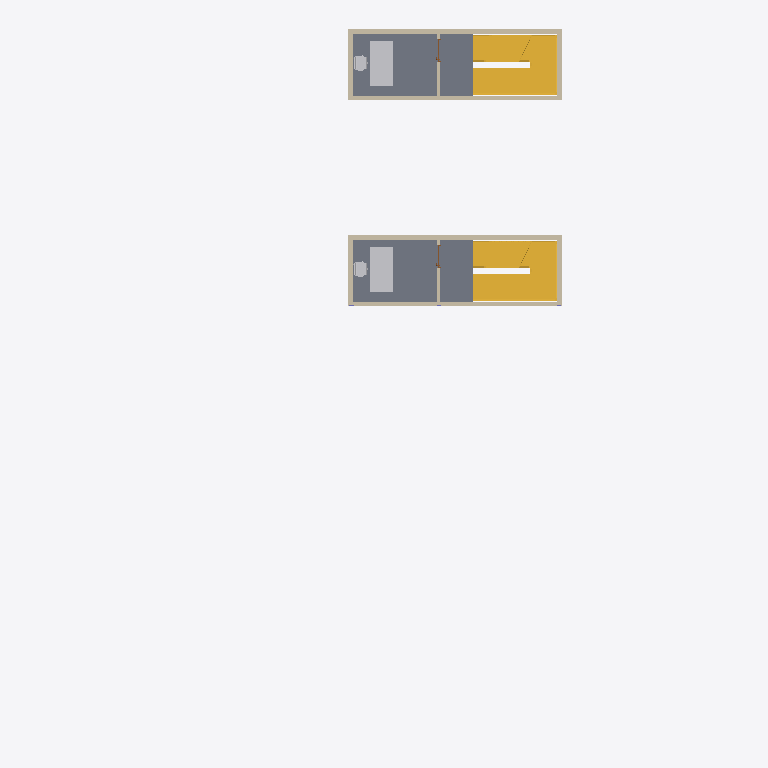
Plan cut of the same IFC building model at storey 'L4' (level 12.90 m, cut at 14.30 m), seen from above with north up, elements coloured by IFC class (only those large enough to see are counted): 10 walls (beige), 4 stairs (yellow), 4 other elements (light grey), 2 slabs (grey), 2 doors (brown). Cut surfaces are drawn darker.
Extent 15.1 m × 30.0 m × 23.2 m (x, y, z). Storeys (6): L1 at 0.00 m; L2 at 4.30 m; L3 at 8.60 m; L4 at 12.90 m; L5 at 17.20 m; L6 at 21.50 m. Elements (566): 169 IfcBuildingElementProxy, 97 IfcBeam, 92 IfcColumn, 73 IfcWall, 47 IfcWindow, 32 IfcFurniture, 24 IfcDoor, 15 IfcSlab, 9 IfcStair, 3 IfcRoof, 2 IfcCurtainWall, 2 IfcFlowTerminal.

HEADER;
FILE_DESCRIPTION(('Redacted'),'2;1');
FILE_NAME('10','2025-06-12T07:44:30+01:00',('User_10'),('Organization_10'),'Redacted','Redacted','Authorized_10');
FILE_SCHEMA(('IFC4'));
ENDSEC;
DATA;
#27=IFCPROJECT('2ecnvvuUD6IgYxl8UnoW7Z',#18,'Project_10','Redacted','AnonymizedSubmission','Anonymous Project 10','w',(#22),#68842);
#60=IFCSITE('2ecnvvuUD6IgYxl8UnoW7X',#18,'Default',$,$,#58,$,$,.ELEMENT.,(42,21,31,401672),(-71,-3,-24,-345703),0.0,$,#59);
#32=IFCBUILDING('2ecnvvuUD6IgYxl8UnoW7Y',#18,'Building_10',$,$,#30,$,'Building_10',.ELEMENT.,$,$,#31);
#35=IFCBUILDINGSTOREY('2JF4e6axWHqu3u0C1FZlmi',#18,'L1',$,'Level:8mm Head',#34,$,'L1',.ELEMENT.,0.0);
#39=IFCBUILDINGSTOREY('1ZGO8hrFCHqw0v0026FpFv',#18,'L2',$,'Level:8mm Head',#38,$,'L2',.ELEMENT.,4.3);
#43=IFCBUILDINGSTOREY('3lo8hfPmTDfP811$PDU3sy',#18,'L3',$,'Level:8mm Head',#42,$,'L3',.ELEMENT.,8.60000000000019);
#47=IFCBUILDINGSTOREY('3lo8hfPmTDfP811$PDU3md',#18,'L4',$,'Level:8mm Head',#46,$,'L4',.ELEMENT.,12.9000000000002);
#51=IFCBUILDINGSTOREY('3lo8hfPmTDfP811$PDU3xp',#18,'L5',$,'Level:8mm Head',#50,$,'L5',.ELEMENT.,17.2000000000002);
#55=IFCBUILDINGSTOREY('3lo8hfPmTDfP811$PDU34q',#18,'L6',$,'Level:8mm Head',#54,$,'L6',.ELEMENT.,21.5000000000002);
#28726=IFCSLAB('1Ze_HzuKn5mB7tAQE6bbAZ',#18,'Floor:Concrete 150mm:1644282',$,'Floor:Concrete 150mm',#28713,#28725,'1644282',.FLOOR.);
#45321=IFCSLAB('3zPFHdZZvE6QPIualDaEnf',#18,'Floor:Concrete 150mm:1651052',$,'Floor:Concrete 150mm',#45308,#45320,'1651052',.FLOOR.);
#44424=IFCSTAIR('3zPFHdZZvE6QPIualDaEme',#18,'Assembled Stair:Stair:1650989',$,'Assembled Stair:M_Stair-Metal-Plate Stringer',#44423,$,'1650989',.NOTDEFINED.);
#27827=IFCSTAIR('1Ze_HzuKn5mB7tAQE6bb9$',#18,'Assembled Stair:Stair:1644070',$,'Assembled Stair:M_Stair-Metal-Plate Stringer',#27826,$,'1644070',.NOTDEFINED.);
#29710=IFCSTAIR('1Ze_HzuKn5mB7tAQE6bbFs',#18,'Assembled Stair:Stair:1644463',$,'Assembled Stair:M_Stair-Metal-Plate Stringer',#29709,$,'1644463',.NOTDEFINED.);
#46284=IFCSTAIR('3zPFHdZZvE6QPIualDaEyV',#18,'Assembled Stair:Stair:1651226',$,'Assembled Stair:M_Stair-Metal-Plate Stringer',#46283,$,'1651226',.NOTDEFINED.);
#28858=IFCWALL('1Ze_HzuKn5mB7tAQE6bbF7',#18,'Basic Wall:Concrete 200mm:1644446',$,'Basic Wall:Concrete 200mm',#28813,#28857,'1644446',.NOTDEFINED.);
#45452=IFCWALL('3zPFHdZZvE6QPIualDaEyC',#18,'Basic Wall:Concrete 200mm:1651209',$,'Basic Wall:Concrete 200mm',#45407,#45451,'1651209',.NOTDEFINED.);
#39787=IFCFURNITURE('1Ze_HzuKn5mB7tAQE6bchU',#18,'M_Desk:1830 x 915mm:1650311',$,'M_Desk:1830 x 915mm',#39786,#39780,'1650311',.NOTDEFINED.);
#50800=IFCFURNITURE('3zPFHdZZvE6QPIualDaEvW',#18,'M_Desk:1830 x 915mm:1651557',$,'M_Desk:1830 x 915mm',#50799,#50793,'1651557',.NOTDEFINED.);
#29024=IFCWALL('1Ze_HzuKn5mB7tAQE6bbFv',#18,'Basic Wall:Concrete 200mm:1644448',$,'Basic Wall:Concrete 200mm',#28979,#29023,'1644448',.NOTDEFINED.);
#45616=IFCWALL('3zPFHdZZvE6QPIualDaEyE',#18,'Basic Wall:Concrete 200mm:1651211',$,'Basic Wall:Concrete 200mm',#45571,#45615,'1651211',.NOTDEFINED.);
#28933=IFCWALL('1Ze_HzuKn5mB7tAQE6bbF6',#18,'Basic Wall:Concrete 200mm:1644447',$,'Basic Wall:Concrete 200mm',#28906,#28932,'1644447',.NOTDEFINED.);
#45525=IFCWALL('3zPFHdZZvE6QPIualDaEyF',#18,'Basic Wall:Concrete 200mm:1651210',$,'Basic Wall:Concrete 200mm',#45498,#45524,'1651210',.NOTDEFINED.);
#29109=IFCWALL('1Ze_HzuKn5mB7tAQE6bbFu',#18,'Basic Wall:Concrete 200mm:1644449',$,'Basic Wall:Concrete 200mm',#29070,#29108,'1644449',.NOTDEFINED.);
#45701=IFCWALL('3zPFHdZZvE6QPIualDaEy9',#18,'Basic Wall:Concrete 200mm:1651212',$,'Basic Wall:Concrete 200mm',#45662,#45700,'1651212',.NOTDEFINED.);
#39812=IFCFURNITURE('1Ze_HzuKn5mB7tAQE6bchH',#18,'M_Chair-Task (Arms):M_Chair-Task (Arms):1650312',$,'M_Chair-Task (Arms):M_Chair-Task (Arms)',#39811,#39805,'1650312',.NOTDEFINED.);
#50825=IFCFURNITURE('3zPFHdZZvE6QPIualDaEvZ',#18,'M_Chair-Task (Arms):M_Chair-Task (Arms):1651558',$,'M_Chair-Task (Arms):M_Chair-Task (Arms)',#50824,#50818,'1651558',.NOTDEFINED.);
#29243=IFCWALL('1Ze_HzuKn5mB7tAQE6bbFw',#18,'Basic Wall:Interior - 114mm Partition:1644451',$,'Basic Wall:Interior - 114mm Partition',#29200,#29242,'1644451',.NOTDEFINED.);
#45818=IFCWALL('3zPFHdZZvE6QPIualDaEyB',#18,'Basic Wall:Interior - 114mm Partition:1651214',$,'Basic Wall:Interior - 114mm Partition',#45775,#45817,'1651214',.NOTDEFINED.);
#30657=IFCDOOR('1Ze_HzuKn5mB7tAQE6bbpL',#18,'M_Door-Passage-Single-Vision_Lite:900 x 2000mm:1644684',$,'M_Door-Passage-Single-Vision_Lite:900 x 2000mm',#68291,#30653,'1644684',2.1,1.0,.DOOR.,.SINGLE_SWING_RIGHT.,$);
#47228=IFCDOOR('3zPFHdZZvE6QPIualDaEzQ',#18,'M_Door-Passage-Single-Vision_Lite:900 x 2000mm:1651295',$,'M_Door-Passage-Single-Vision_Lite:900 x 2000mm',#68691,#47224,'1651295',2.1,1.0,.DOOR.,.SINGLE_SWING_RIGHT.,$);
ENDSEC;
